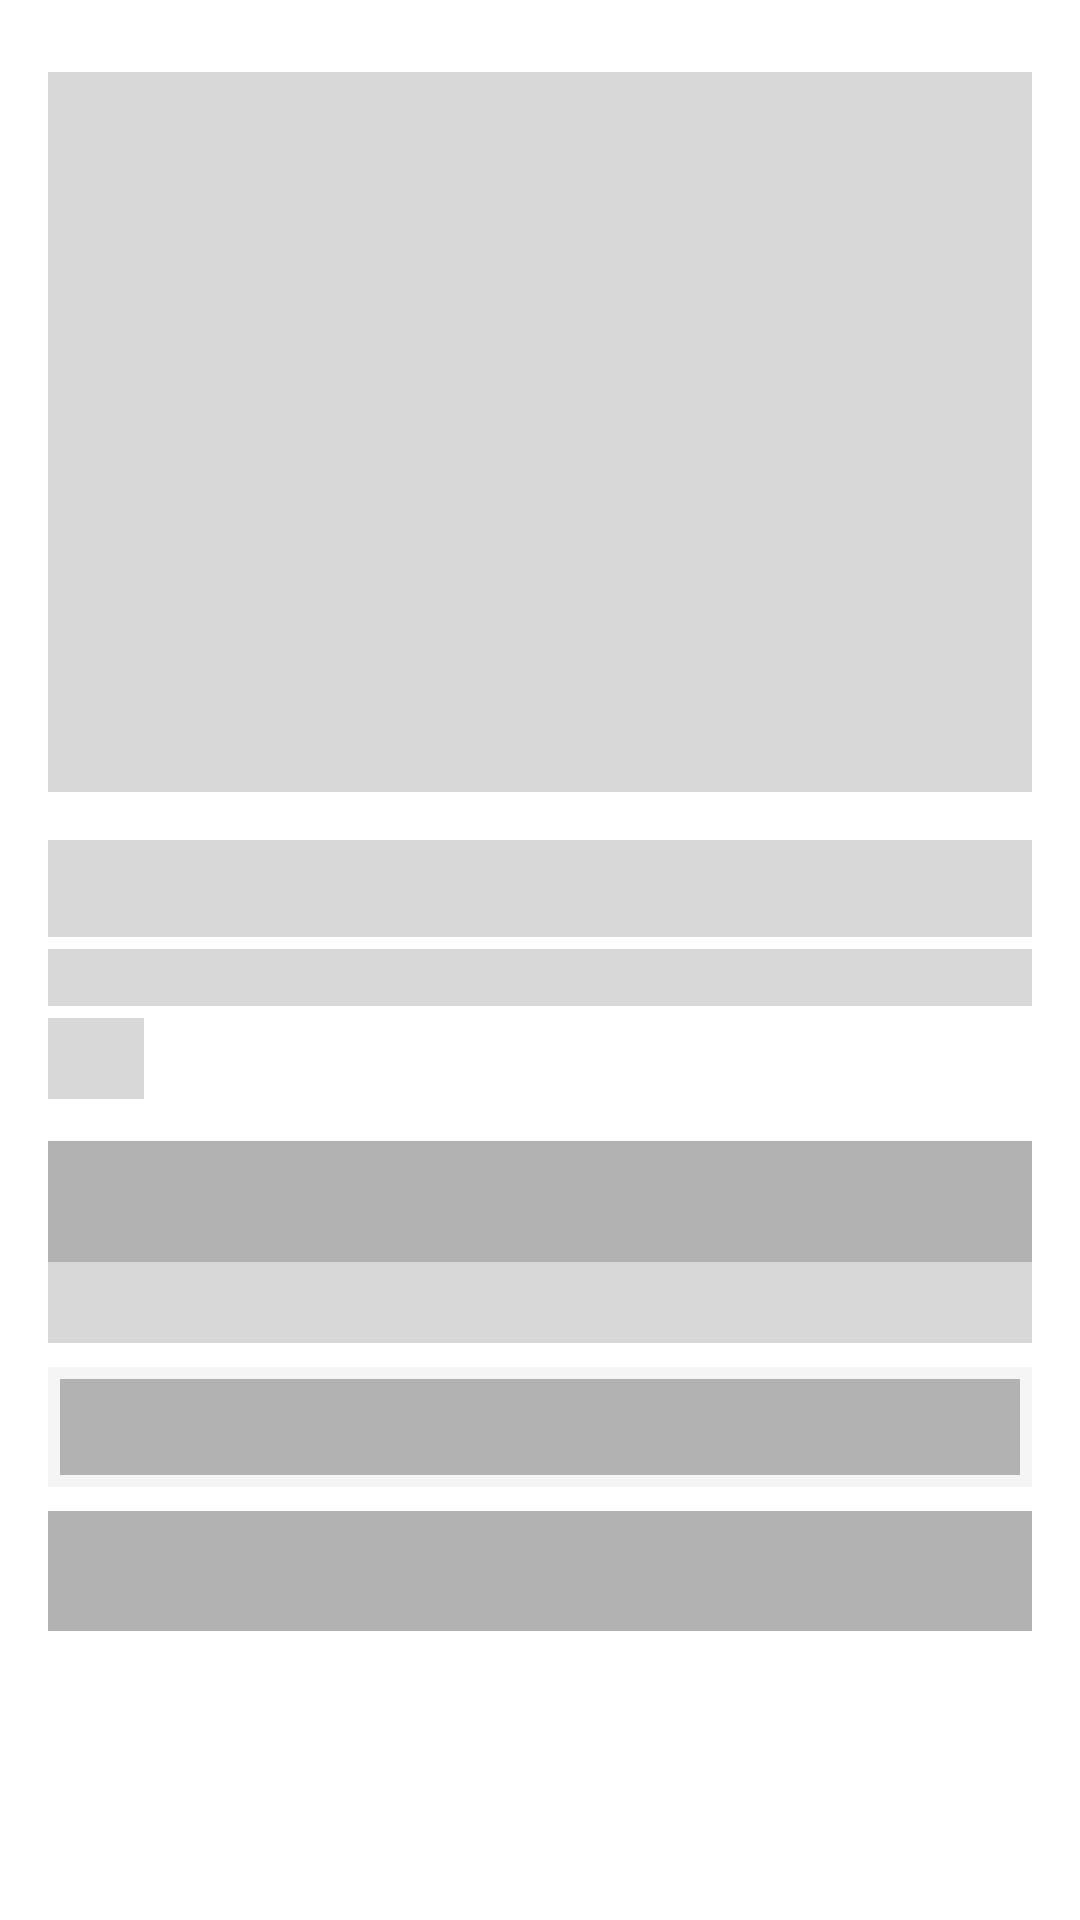

Reconstruct the res/layout file that produces this screen, plus the resources it refers to.
<!-- AndroidManifest.xml: application theme Theme.MushyMatch -->
<!-- res/layout/layout_mushroom_information.xml -->
<?xml version="1.0" encoding="utf-8"?>
<androidx.appcompat.widget.LinearLayoutCompat xmlns:android="http://schemas.android.com/apk/res/android"
    xmlns:app="http://schemas.android.com/apk/res-auto"
    xmlns:tools="http://schemas.android.com/tools"
    android:layout_width="match_parent"
    android:layout_height="match_parent"
    android:orientation="vertical"
    android:padding="16dp"
    tools:context=".view.about.MushroomInformationActivity">


            <ImageView
                android:layout_width="match_parent"
                android:layout_height="240dp"
                android:layout_marginTop="8dp"
                android:contentDescription="@string/mushroom_image"
                app:layout_constraintEnd_toEndOf="parent"
                app:layout_constraintStart_toStartOf="parent"
                app:layout_constraintTop_toTopOf="parent"
                android:background="@color/gray_300"/>

            <TextView
                android:id="@+id/tv_mushroom_name"
                android:layout_width="match_parent"
                android:layout_height="wrap_content"
                android:layout_marginTop="16dp"
                android:textColor="@color/black"
                android:background="@color/gray_300"
                android:textSize="24sp"
                android:textStyle="bold" />

            <TextView
                android:layout_width="match_parent"
                android:layout_height="wrap_content"
                android:layout_marginTop="4dp"
                android:background="@color/gray_300"
                android:textSize="14sp" />

            <TextView
                android:layout_width="wrap_content"
                android:layout_height="wrap_content"
                android:layout_marginTop="4dp"
                android:paddingHorizontal="16dp"
                android:paddingVertical="4dp"
                android:background="@color/gray_300"
                android:textColor="@color/white"
                android:textSize="14sp"
                android:textStyle="bold"
                app:layout_constraintBottom_toBottomOf="@+id/image_mushroom"
                app:layout_constraintStart_toStartOf="@+id/image_mushroom"
                app:layout_constraintTop_toTopOf="@+id/image_mushroom"
                app:layout_constraintVertical_bias="0.92" />

            <TextView
                android:layout_width="match_parent"
                android:layout_height="wrap_content"
                android:layout_marginTop="14dp"
                android:padding="4dp"
                android:background="@color/gray_400"
                android:textColor="@color/black"
                android:textSize="24sp"
                android:textStyle="bold" />

            <TextView
                android:layout_width="match_parent"
                android:layout_height="wrap_content"
                android:background="@color/gray_300"
                android:padding="4dp"
                android:textSize="14sp" />

            <RelativeLayout
                android:layout_width="match_parent"
                android:layout_height="40dp"
                android:layout_marginTop="8dp"
                android:background="@color/gray_100"
                android:padding="4dp">

                <TextView
                    android:layout_width="match_parent"
                    android:layout_height="wrap_content"
                    android:background="@color/gray_400"
                    android:textColor="@color/black"
                    android:textSize="24sp"
                    android:textStyle="bold" />

            </RelativeLayout>


            <RelativeLayout
                android:layout_width="match_parent"
                android:layout_height="40dp"
                android:layout_marginTop="8dp"
                android:background="@color/gray_400"
                android:orientation="vertical"
                android:padding="8dp">

            </RelativeLayout>


</androidx.appcompat.widget.LinearLayoutCompat>
<!-- resources referenced by this layout -->
<resources>
  <color name="black">#FF000000</color>
  <color name="gray_100">#F5F5F5</color>
  <color name="gray_300">#D8D8D8</color>
  <color name="gray_400">#B2B2B2</color>
  <color name="white">#FFFFFFFF</color>
  <string name="mushroom_image">mushroom_image</string>
  <style name="Theme.MushyMatch" parent="Theme.MaterialComponents.DayNight.NoActionBar">
          
          <item name="colorPrimary">@color/purple_500</item>
          <item name="colorPrimaryVariant">@color/purple_700</item>
          <item name="colorOnPrimary">@color/white</item>
          
          <item name="colorSecondary">@color/teal_200</item>
          <item name="colorSecondaryVariant">@color/teal_700</item>
          <item name="colorOnSecondary">@color/black</item>
          
          <item name="android:statusBarColor">?attr/colorPrimaryVariant</item>
          
      </style>
  <color name="purple_500">#FF6200EE</color>
  <color name="purple_700">#FF3700B3</color>
  <color name="teal_200">#FF03DAC5</color>
  <color name="teal_700">#FF018786</color>
</resources>
